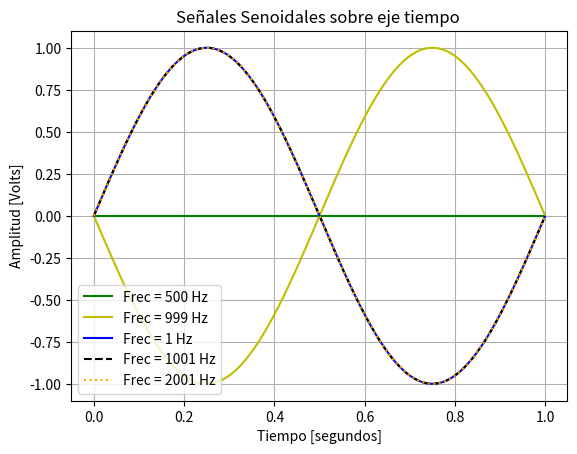
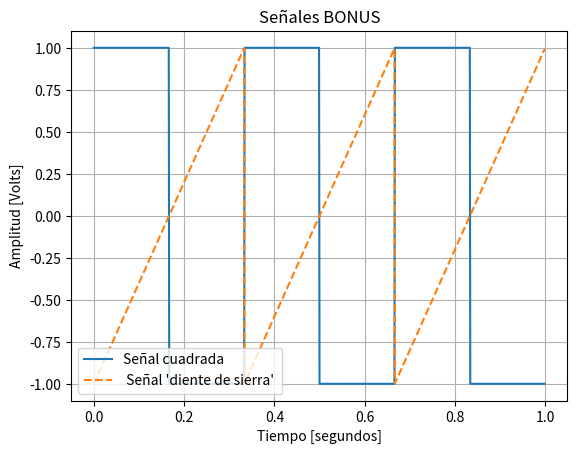

Source code (Python) for these figures, in order:
# -*- coding: utf-8 -*-
"""
Created on Sun Apr 27 10:38:01 2025

@author: magui

"""

import numpy as np
from scipy import signal
import matplotlib.pyplot as plt

N = 1000     # Número de muestras
fs = N       # Frecuencia de muestreo
T = 1 / fs   # Tiempo de muestreo
df = fs / N  # Resolución espectral  
dc = 0       #Desplazamiento vertical [V]  
ph = 0       #FASE = Desplazamiento horizontal [rad]


# Definicion funciónes seno
def func_sen(Vmax=1, dc=dc, ff=1, ph=ph, nn=N, fs=fs):
    
    tt = np.arange(0, nn / fs, 1/fs ).reshape(nn,1) ## arange ( START, STOP, STEP)
    
    xx = Vmax * np.sin(2 * np.pi * ff * tt + ph).reshape(nn,1) + dc
    
    return tt, xx

tt1, xx1 = func_sen(ff=1, fs=fs)
tt2, xx2 = func_sen(ff=500, fs=fs)
tt3, xx3 = func_sen(ff=999, fs=fs)
tt4, xx4 = func_sen(ff=1001, fs=fs)
tt5, xx5 = func_sen(ff=2001, fs=fs)


# GRAFICO 
# Caracteristicas del Grafico

plt.figure()
plt.title("Señales Senoidales sobre eje tiempo ")
plt.plot(tt2, xx2, label="Frec = 500 Hz", color = 'g')
plt.plot(tt3, xx3, label="Frec = 999 Hz", color = 'y')
plt.plot(tt1, xx1, label="Frec = 1 Hz", color = 'b')
plt.plot(tt4, xx4, label="Frec = 1001 Hz", color = 'black', linestyle = '--')
plt.plot(tt5, xx5, label="Frec = 2001 Hz", color = 'orange', linestyle = 'dotted')

plt.legend(loc = 'lower left')
plt.xlabel("Tiempo [segundos]")
plt.ylabel("Amplitud [Volts]")
plt.grid(True)
plt.show()



#%% BONUS 

def func_square(Vmax=1, dc=dc, ph=ph, nn=N, fs=fs, ff=1, duty= 1/2):
    
    tt = np.arange(0, nn/fs, 1/fs).reshape(nn, 1)
    
    xx = Vmax * signal.square(2 * np.pi * tt * ff + ph, duty=duty ).reshape(nn, 1) + dc
    
    return tt, xx



def func_triang(Vmax=1, dc=dc, ph=ph, nn=N, ff=1, fs=fs, width=1):
    
    tt = np.arange(0, nn/fs, 1/fs).reshape(nn, 1)
    
    xx = Vmax * signal.sawtooth(2 * np.pi * ff * tt + ph, width =width).reshape(nn, 1) + dc
   
    return tt, xx



##GRAFICO 2

tta, xxa = func_square (ff=3)    # 3 periodos enteros de la cuadrada
ttb, xxb =func_triang(ff=3)
plt.figure()
plt.title("Señales BONUS")
plt.plot(tta, xxa, label="Señal cuadrada")
plt.plot(ttb, xxb, label=" Señal 'diente de sierra' ", linestyle = '--')
plt.legend(loc = 'lower left')
plt.xlabel("Tiempo [segundos]")
plt.ylabel("Amplitud [Volts]")
plt.grid(True)
plt.show()
